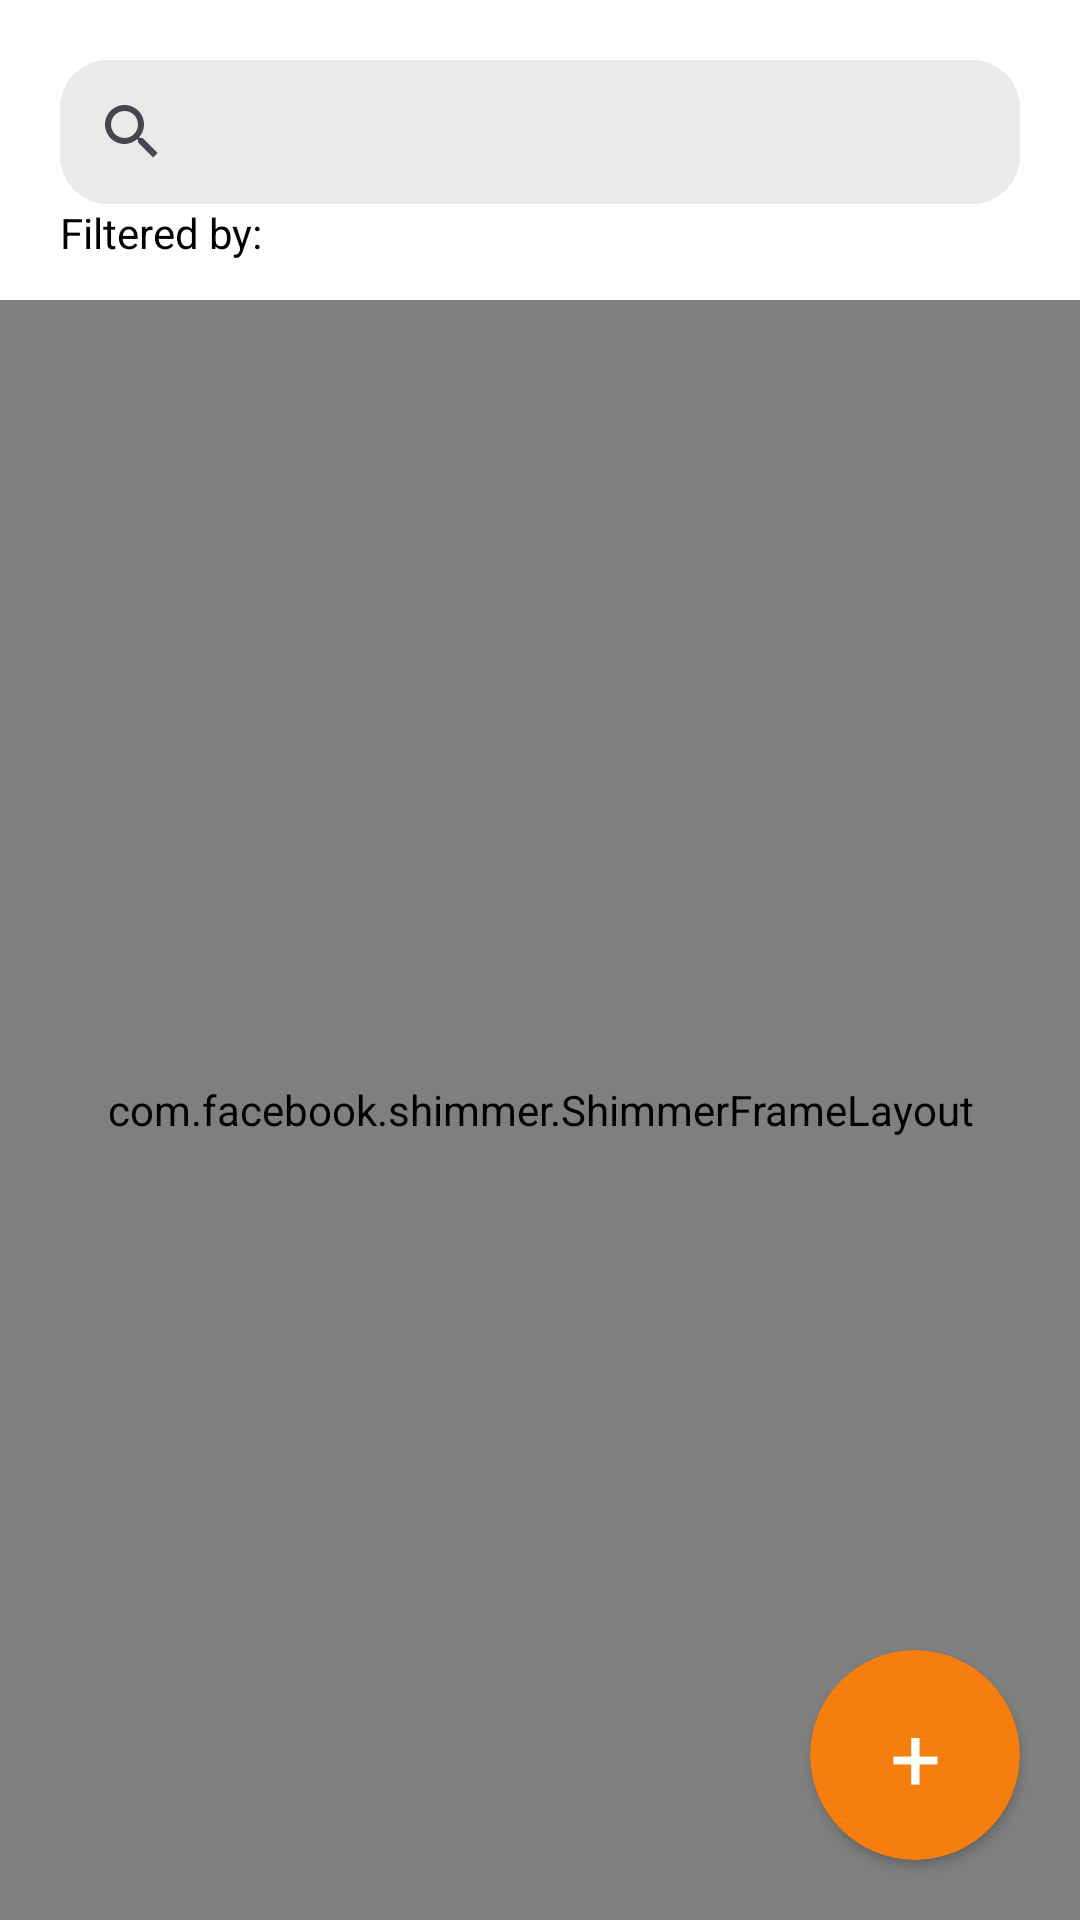

Produce the Android XML layout that renders to this screen, including the resource entries it uses.
<!-- AndroidManifest.xml: application theme Theme.CocinaApp -->
<!-- res/layout/fragment_recipies.xml -->
<?xml version="1.0" encoding="utf-8"?>
<FrameLayout xmlns:android="http://schemas.android.com/apk/res/android"
    xmlns:tools="http://schemas.android.com/tools"
    android:layout_width="match_parent"
    android:layout_height="match_parent"
    android:layout_marginBottom="80dp"
    android:background="@color/white"
    xmlns:app="http://schemas.android.com/apk/res-auto"
    tools:context=".ui.view.RecipiesFragment">

    
    <androidx.constraintlayout.widget.ConstraintLayout
        android:layout_width="match_parent"
        android:layout_height="match_parent">

        <androidx.appcompat.widget.SearchView
            android:id="@+id/search_view"
            android:layout_marginStart="20dp"
            android:layout_marginEnd="20dp"
            android:layout_marginTop="20dp"
            android:layout_width="match_parent"
            android:layout_height="wrap_content"
            android:queryHint="Search Recipes"
            app:layout_constraintTop_toTopOf="parent"
            android:background="@drawable/search_view_background"
            app:queryHint="Search Recipies"
            />

        <TextView
            android:id="@+id/txt_filter"
            style="@style/Text_base"
            android:layout_width="wrap_content"
            android:layout_height="wrap_content"
            android:layout_marginStart="20dp"
            android:text="Filtered by: "
            app:layout_constraintStart_toStartOf="parent"
            app:layout_constraintTop_toBottomOf="@+id/search_view" />

        <com.facebook.shimmer.ShimmerFrameLayout
            android:id="@+id/shimmer_view_container"
            android:layout_marginTop="100dp"
            android:layout_width="match_parent"
            android:layout_height="match_parent"
            app:layout_constraintTop_toBottomOf="@+id/search_view"
            app:shimmer_auto_start="true">

            
            <androidx.constraintlayout.widget.ConstraintLayout
                android:layout_width="match_parent"
                android:layout_height="match_parent"
                android:padding="20dp">

                
                <View
                    android:id="@+id/img_food_shimmer"
                    android:layout_width="match_parent"
                    android:layout_height="150dp"
                    android:background="#6C6C6C"
                    app:layout_constraintTop_toTopOf="parent"
                    tools:layout_editor_absoluteX="20dp" />

                
                <androidx.constraintlayout.widget.ConstraintLayout
                    android:layout_width="match_parent"
                    android:layout_height="70dp"
                    android:background="#C8C8C8"
                    android:padding="10dp"
                    app:layout_constraintTop_toBottomOf="@id/img_food_shimmer">


                </androidx.constraintlayout.widget.ConstraintLayout>

            </androidx.constraintlayout.widget.ConstraintLayout>

            <androidx.constraintlayout.widget.ConstraintLayout
                android:layout_width="match_parent"
                android:layout_height="match_parent"
                android:layout_marginTop="250dp"
                android:padding="20dp">

                
                <View
                    android:id="@+id/img_food_shimmer2"
                    android:layout_width="match_parent"
                    android:layout_height="150dp"
                    android:background="#6C6C6C"
                    app:layout_constraintTop_toTopOf="parent"
                    tools:layout_editor_absoluteX="20dp" />

                
                <androidx.constraintlayout.widget.ConstraintLayout
                    android:layout_width="match_parent"
                    android:layout_height="70dp"
                    android:background="#C8C8C8"
                    android:padding="10dp"
                    app:layout_constraintTop_toBottomOf="@id/img_food_shimmer2">


                </androidx.constraintlayout.widget.ConstraintLayout>

            </androidx.constraintlayout.widget.ConstraintLayout>

        </com.facebook.shimmer.ShimmerFrameLayout>

        <androidx.recyclerview.widget.RecyclerView
            android:layout_marginTop="100dp"
            android:id="@+id/recipies_recycler"
            android:layout_width="match_parent"
            android:layout_height="match_parent"/>

        <androidx.cardview.widget.CardView
            android:id="@+id/btnAdd"
            android:layout_width="70dp"
            android:layout_height="70dp"
            android:elevation="5dp"
            android:layout_marginBottom="20dp"
            android:layout_marginEnd="20dp"
            android:backgroundTint="@color/Priamry"
            app:cardCornerRadius="50dp"
            app:layout_constraintBottom_toBottomOf="@+id/recipies_recycler"
            app:layout_constraintEnd_toEndOf="parent"/>

        <TextView
            android:layout_width="wrap_content"
            android:layout_height="wrap_content"
            android:text="+"
            android:elevation="10dp"
            android:textColor="@color/white"
            android:textSize="30sp"
            app:layout_constraintBottom_toBottomOf="@+id/btnAdd"
            app:layout_constraintEnd_toEndOf="@+id/btnAdd"
            app:layout_constraintStart_toStartOf="@+id/btnAdd"
            app:layout_constraintTop_toTopOf="@+id/btnAdd" />

    </androidx.constraintlayout.widget.ConstraintLayout>

</FrameLayout>
<!-- resources referenced by this layout -->
<resources>
  <color name="Priamry">#F57E0F</color>
  <color name="white">#FFFFFFFF</color>
  <!-- drawable search_view_background (drawable) -->
  <?xml version="1.0" encoding="utf-8"?>
  <shape xmlns:android="http://schemas.android.com/apk/res/android">
      <solid android:color="#ECE9E9" />  
      <corners android:radius="16dp" /> 
  </shape>
  <style name="Text_base">
          <item name="android:textColor">#000000</item>
      </style>
  <style name="Theme.CocinaApp" parent="Base.Theme.CocinaApp" />
  <style name="Base.Theme.CocinaApp" parent="Theme.Material3.DayNight.NoActionBar">
          
          
          <item name="colorPrimary">#F57E0F</item>
      </style>
</resources>
